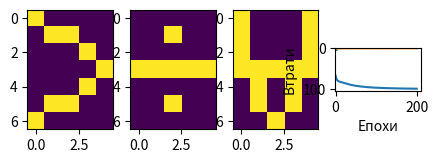

This chart was generated by the following Python code:
import numpy as np
import matplotlib.pyplot as plt

# Задання відних даних
def data_x():
    # Знак "більше"
    more = [
        1, 0, 0, 0, 0,
        0, 1, 1, 0, 0,
        0, 0, 0, 1, 0,
        0, 0, 0, 0, 1,
        0, 0, 0, 1, 0,
        0, 1, 1, 0, 0,
        1, 0, 0, 0, 0
    ]

    # Знак "ділити"
    divide = [
        0, 0, 0, 0, 0,
        0, 0, 1, 0, 0,
        0, 0, 0, 0, 0,
        1, 1, 1, 1, 1,
        0, 0, 0, 0, 0,
        0, 0, 1, 0, 0,
        0, 0, 0, 0, 0
    ]

    # Знак "усі"
    all = [
        1, 0, 0, 0, 1,
        1, 0, 0, 0, 1,
        1, 0, 0, 0, 1,
        1, 1, 1, 1, 1,
        0, 1, 0, 1, 0,
        0, 1, 0, 1, 0,
        0, 0, 1, 0, 0
    ]

    # Знак "належить"
    belong = [
        1, 1, 1, 1, 1,
        0, 0, 0, 0, 1,
        0, 0, 0, 0, 1,
        1, 1, 1, 1, 1,
        0, 0, 0, 0, 1,
        0, 0, 0, 0, 1,
        1, 1, 1, 1, 1
    ]

    x = [
        np.array(more).reshape(1, 35),
        np.array(divide).reshape(1, 35),
        np.array(all).reshape(1, 35),
        np.array(belong).reshape(1, 35),
    ]

    plt.subplot(1, 5, 1)
    plt.imshow(np.array(more).reshape(7, 5))
    plt.subplot(1, 5, 2)
    plt.imshow(np.array(divide).reshape(7, 5))
    plt.subplot(1, 5, 3)
    plt.imshow(np.array(all).reshape(7, 5))
    plt.subplot(1, 5, 4)
    plt.imshow(np.array(belong).reshape(7, 5))
    plt.show()

    return x

# Мітки
def data_y():
    out = [[1, 0, 0, 0], [0, 1, 0, 0], [0, 0, 1, 0], [0, 0, 0, 1]]
    y = np.array(out)

    return y

# Генерація вагових коефіцієнтів
def generate(x, y):
    l = []
    for _ in range(x * y):
        l.append(np.random.randn())

    return np.array(l).reshape(x, y)

# Функція активації - сигмоїд
def sigmoid(x):
    return 1 / (1 + np.exp(-x))

# Архітектура нейромоежі
def print_architecture():
    print('\nАрхітектура нейромережі:')
    print('Вхідний шар (35 нейронів)')
    print('Прихований шар (4 нейрони)')
    print('Вихідний шар (4 нейрони)')

# Прохід уперед
def forward(x, w1, w2):
    # Арихований шар
    z1 = x.dot(w1)
    a1 = sigmoid(z1)

    # Вихідний шар
    z2 = a1.dot(w2)
    a2 = sigmoid(z2)

    return a2

# Прохід назад
def back_prop(x, y, w1, w2, alpha):
    # Прихований шар
    z1 = x.dot(w1)
    a1 = sigmoid(z1)

    # Вихідний шар
    z2 = a1.dot(w2)
    a2 = sigmoid(z2)
    d2 = (a2 - y)
    d1 = np.multiply((w2.dot((d2.transpose()))).transpose(),
    np.multiply(a1, 1 - a1))
    w1_adj = x.transpose().dot(d1)
    w2_adj = a1.transpose().dot(d2)
    w1 = w1 - (alpha * w1_adj)
    w2 = w2 - (alpha * w2_adj)

    return w1, w2

# Тренування нейромережі
def train(x, Y, w1, w2, alpha, epoch):
    acc = []
    loss_val = []
    for j in range(epoch):
        l = []
        for i in range(len(x)):
            out = forward(x[i], w1, w2)
            l.append((loss(out, Y[i])))
            w1, w2 = back_prop(x[i], y[i], w1, w2, alpha)
        if (j + 1) % 10 == 0:
            print("Епоха: ", j + 1, " Точність: ", (1 - (sum(l) / len(x))) * 100)
        acc.append((1 - (sum(l) / len(x))) * 100)
        loss_val.append(sum(l) / len(x))

    return acc, loss_val, w1, w2

# Функція втрат
def loss(out, Y):
    s = (np.square(out - Y))
    s = np.sum(s) / len(y)

    return s

# Класифікація
def predict(x, w1, w2):
    res = forward(x, w1, w2)
    max_w = 0
    k = 0
    for i in range(len(res[0])):
        if max_w < res[0][i]:
            max_w = res[0][i]
            k = i

    return k

# Візуалізація результату
def print_results(x, w1, w2):
    symbols = ['>', '÷', '∀', '∃']
    print('Очікувано\tРозпізнано\tСпівпало')
    for i in range(4):
        expected_letter = symbols[i]
        recognized_letter = symbols[predict(x[i], w1, w2)]
        print(f'{expected_letter}\t\t\t{recognized_letter}\t\t\t{True if expected_letter == recognized_letter else False}')


# Головні виклики
if __name__ == '__main__':
    x = data_x()
    y = data_y()
    print('Датасет:')
    print(f'x =\n{x[0]}\n{x[1]}\n{x[2]}\n{x[3]}\n')
    print(f'y =\n{y}')

    print_architecture()

    w1 = generate(35, 4)
    w2 = generate(4, 4)
    print('\nІніціалізуємо вагові коефіцієнти:')
    print(f'w1 =\n{w1}\n')
    print(f'w2 =\n{w2}\n')

    print('\nТренування нейромережі:')
    acc, loss_value, w1, w2 = train(x, y, w1, w2, 0.1, 200)

    print('\nВагові коефіцієнти:')
    print(f'w1 =\n{w1}\n')
    print(f'w2 =\n{w2}\n')

    plt.plot(acc)
    plt.ylabel('Точність')
    plt.xlabel('Епохи')
    plt.show()

    plt.plot(loss_value)
    plt.ylabel('Втрати')
    plt.xlabel('Епохи')
    plt.show()

    print_results(x, w1, w2)
